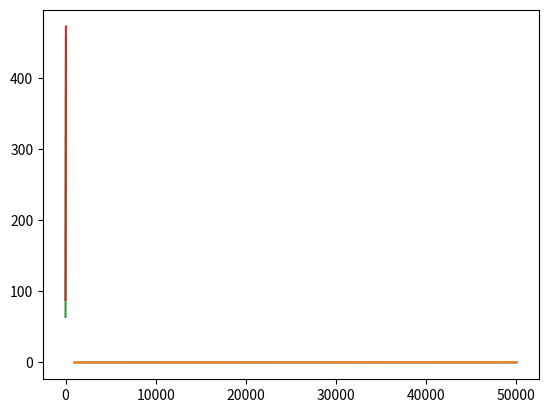

Write Python code to recreate this figure.
%matplotlib inline
from matplotlib.pyplot import plot

from time import time

data = []
for i in range(1000, 50001, 1000):
    L = []
    before = time()
    for _ in range(i):
        L.append(None)
    after = time()
    data.append((i, after - before))
plot(*tuple(zip(*data)))
print()

%matplotlib inline
from matplotlib.pyplot import plot

from time import time

data = []
for i in range(1000, 50001, 1000):
    L = []
    before = time()
    for _ in range(i):
        L.insert(0, None)
    after = time()
    data.append((i, after - before))
plot(*tuple(zip(*data)))
print()

%matplotlib inline
from matplotlib.pyplot import plot

from sys import getsizeof

data = []
for i in range(1, 51):
    data.append((i, getsizeof([None] * i)))
plot(*tuple(zip(*data)))
print()

%matplotlib inline
from matplotlib.pyplot import plot

from sys import getsizeof

data = []
L = []
for i in range(1, 51):
    L.append(None)
    data.append((i, getsizeof(L)))
plot(*tuple(zip(*data)))
print()